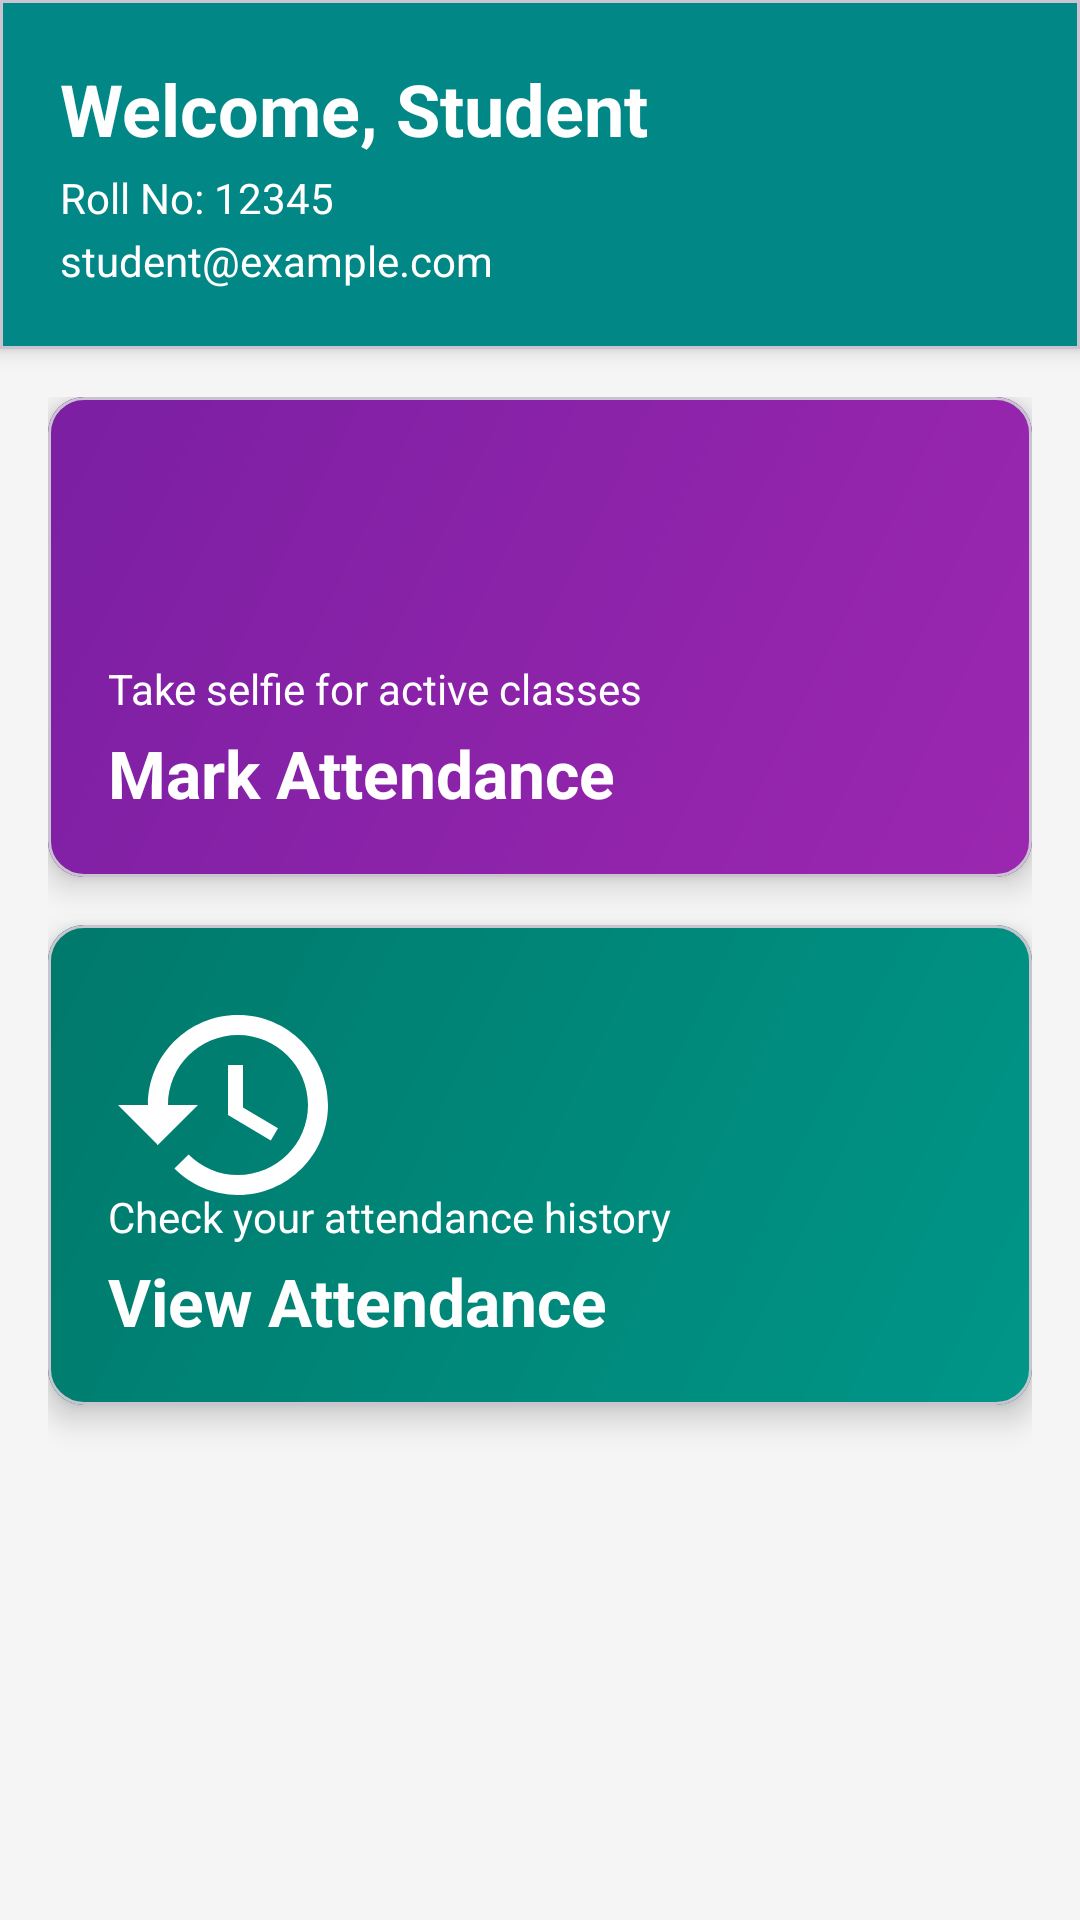

Layout XML and referenced resources for this Android screen:
<!-- AndroidManifest.xml: application theme Theme.ClassLogger -->
<!-- res/layout/activity_student_dashboard.xml -->
<?xml version="1.0" encoding="utf-8"?>
<androidx.constraintlayout.widget.ConstraintLayout
    xmlns:android="http://schemas.android.com/apk/res/android"
    xmlns:app="http://schemas.android.com/apk/res-auto"
    android:layout_width="match_parent"
    android:layout_height="match_parent"
    android:background="@color/background_gray">

    
    <com.google.android.material.card.MaterialCardView
        android:id="@+id/cardHeader"
        android:layout_width="match_parent"
        android:layout_height="wrap_content"
        app:cardElevation="4dp"
        app:cardCornerRadius="0dp"
        app:layout_constraintTop_toTopOf="parent">

        <androidx.constraintlayout.widget.ConstraintLayout
            android:layout_width="match_parent"
            android:layout_height="wrap_content"
            android:padding="20dp"
            android:background="@color/teal_700">

            <TextView
                android:id="@+id/tvWelcome"
                android:layout_width="0dp"
                android:layout_height="wrap_content"
                android:text="Welcome, Student"
                android:textSize="24sp"
                android:textStyle="bold"
                android:textColor="@android:color/white"
                app:layout_constraintTop_toTopOf="parent"
                app:layout_constraintStart_toStartOf="parent"
                app:layout_constraintEnd_toStartOf="@id/btnLogout"/>

            <TextView
                android:id="@+id/tvRollNumber"
                android:layout_width="0dp"
                android:layout_height="wrap_content"
                android:text="Roll No: 12345"
                android:textSize="14sp"
                android:textColor="@android:color/white"
                app:layout_constraintTop_toBottomOf="@id/tvWelcome"
                app:layout_constraintStart_toStartOf="parent"
                app:layout_constraintEnd_toStartOf="@id/btnLogout"
                android:layout_marginTop="4dp"/>

            <TextView
                android:id="@+id/tvEmail"
                android:layout_width="0dp"
                android:layout_height="wrap_content"
                android:text="student@example.com"
                android:textSize="14sp"
                android:textColor="@android:color/white"
                app:layout_constraintTop_toBottomOf="@id/tvRollNumber"
                app:layout_constraintStart_toStartOf="parent"
                app:layout_constraintEnd_toStartOf="@id/btnLogout"
                android:layout_marginTop="2dp"/>

            <ImageButton
                android:id="@+id/btnLogout"
                android:layout_width="48dp"
                android:layout_height="48dp"
                android:src="@drawable/ic_logout"
                android:background="?attr/selectableItemBackgroundBorderless"
                android:contentDescription="@string/logout"
                app:layout_constraintTop_toTopOf="parent"
                app:layout_constraintEnd_toEndOf="parent"
                app:layout_constraintBottom_toBottomOf="parent"
                app:tint="@android:color/white"/>
        </androidx.constraintlayout.widget.ConstraintLayout>
    </com.google.android.material.card.MaterialCardView>

    
    <ScrollView
        android:layout_width="match_parent"
        android:layout_height="0dp"
        app:layout_constraintTop_toBottomOf="@id/cardHeader"
        app:layout_constraintBottom_toBottomOf="parent">

        <LinearLayout
            android:layout_width="match_parent"
            android:layout_height="wrap_content"
            android:orientation="vertical"
            android:padding="16dp">

            
            <com.google.android.material.card.MaterialCardView
                android:id="@+id/cardMarkAttendance"
                android:layout_width="match_parent"
                android:layout_height="160dp"
                android:layout_marginBottom="16dp"
                app:cardElevation="6dp"
                app:cardCornerRadius="12dp"
                android:clickable="true"
                android:focusable="true"
                android:foreground="?attr/selectableItemBackground">

                <androidx.constraintlayout.widget.ConstraintLayout
                    android:layout_width="match_parent"
                    android:layout_height="match_parent"
                    android:padding="20dp"
                    android:background="@drawable/gradient_purple">

                    <ImageView
                        android:id="@+id/ivMarkAttendance"
                        android:layout_width="80dp"
                        android:layout_height="80dp"
                        android:src="@drawable/ic_camera"
                        android:contentDescription="@string/mark_attendance"
                        app:layout_constraintTop_toTopOf="parent"
                        app:layout_constraintStart_toStartOf="parent"
                        app:tint="@android:color/white"/>

                    <TextView
                        android:id="@+id/tvMarkAttendance"
                        android:layout_width="0dp"
                        android:layout_height="wrap_content"
                        android:text="Mark Attendance"
                        android:textSize="22sp"
                        android:textStyle="bold"
                        android:textColor="@android:color/white"
                        app:layout_constraintBottom_toBottomOf="parent"
                        app:layout_constraintStart_toStartOf="parent"
                        app:layout_constraintEnd_toEndOf="parent"/>

                    <TextView
                        android:layout_width="0dp"
                        android:layout_height="wrap_content"
                        android:text="Take selfie for active classes"
                        android:textSize="14sp"
                        android:textColor="@android:color/white"
                        app:layout_constraintBottom_toTopOf="@id/tvMarkAttendance"
                        app:layout_constraintStart_toStartOf="parent"
                        android:layout_marginBottom="4dp"/>
                </androidx.constraintlayout.widget.ConstraintLayout>
            </com.google.android.material.card.MaterialCardView>

            
            <com.google.android.material.card.MaterialCardView
                android:id="@+id/cardViewAttendance"
                android:layout_width="match_parent"
                android:layout_height="160dp"
                android:layout_marginBottom="16dp"
                app:cardElevation="6dp"
                app:cardCornerRadius="12dp"
                android:clickable="true"
                android:focusable="true"
                android:foreground="?attr/selectableItemBackground">

                <androidx.constraintlayout.widget.ConstraintLayout
                    android:layout_width="match_parent"
                    android:layout_height="match_parent"
                    android:padding="20dp"
                    android:background="@drawable/gradient_teal">

                    <ImageView
                        android:id="@+id/ivViewAttendance"
                        android:layout_width="80dp"
                        android:layout_height="80dp"
                        android:src="@drawable/ic_history"
                        android:contentDescription="@string/view_attendance"
                        app:layout_constraintTop_toTopOf="parent"
                        app:layout_constraintStart_toStartOf="parent"
                        app:tint="@android:color/white"/>

                    <TextView
                        android:id="@+id/tvViewAttendance"
                        android:layout_width="0dp"
                        android:layout_height="wrap_content"
                        android:text="View Attendance"
                        android:textSize="22sp"
                        android:textStyle="bold"
                        android:textColor="@android:color/white"
                        app:layout_constraintBottom_toBottomOf="parent"
                        app:layout_constraintStart_toStartOf="parent"
                        app:layout_constraintEnd_toEndOf="parent"/>

                    <TextView
                        android:layout_width="0dp"
                        android:layout_height="wrap_content"
                        android:text="Check your attendance history"
                        android:textSize="14sp"
                        android:textColor="@android:color/white"
                        app:layout_constraintBottom_toTopOf="@id/tvViewAttendance"
                        app:layout_constraintStart_toStartOf="parent"
                        android:layout_marginBottom="4dp"/>
                </androidx.constraintlayout.widget.ConstraintLayout>
            </com.google.android.material.card.MaterialCardView>

        </LinearLayout>
    </ScrollView>
</androidx.constraintlayout.widget.ConstraintLayout>
<!-- resources referenced by this layout -->
<resources>
  <color name="background_gray">#FFF5F5F5</color>
  <color name="teal_700">#FF018786</color>
  <!-- drawable gradient_purple (drawable) -->
  <?xml version="1.0" encoding="utf-8"?>
  <shape xmlns:android="http://schemas.android.com/apk/res/android">
      <gradient
          android:startColor="#9C27B0"
          android:endColor="#7B1FA2"
          android:angle="135"/>
  </shape>
  <!-- drawable gradient_teal (drawable) -->
  <?xml version="1.0" encoding="utf-8"?>
  <shape xmlns:android="http://schemas.android.com/apk/res/android">
      <gradient
          android:startColor="#009688"
          android:endColor="#00796B"
          android:angle="135"/>
  </shape>
  <!-- drawable ic_history (drawable) -->
  <?xml version="1.0" encoding="utf-8"?>
  <vector xmlns:android="http://schemas.android.com/apk/res/android"
      android:width="24dp"
      android:height="24dp"
      android:viewportWidth="24"
      android:viewportHeight="24">
      <path
          android:fillColor="@android:color/white"
          android:pathData="M13,3c-4.97,0 -9,4.03 -9,9L1,12l3.89,3.89 0.07,0.14L9,12L6,12c0,-3.87 3.13,-7 7,-7s7,3.13 7,7 -3.13,7 -7,7c-1.93,0 -3.68,-0.79 -4.94,-2.06l-1.42,1.42C8.27,19.99 10.51,21 13,21c4.97,0 9,-4.03 9,-9s-4.03,-9 -9,-9zM12,8v5l4.28,2.54 0.72,-1.21 -3.5,-2.08L13.5,8L12,8z"/>
  </vector>
  <string name="logout">Logout</string>
  <string name="mark_attendance">Mark Attendance</string>
  <string name="view_attendance">View Attendance</string>
  <style name="Theme.ClassLogger" parent="Base.Theme.ClassLogger" />
  <style name="Base.Theme.ClassLogger" parent="Theme.Material3.DayNight.NoActionBar">
          
          
      </style>
</resources>
